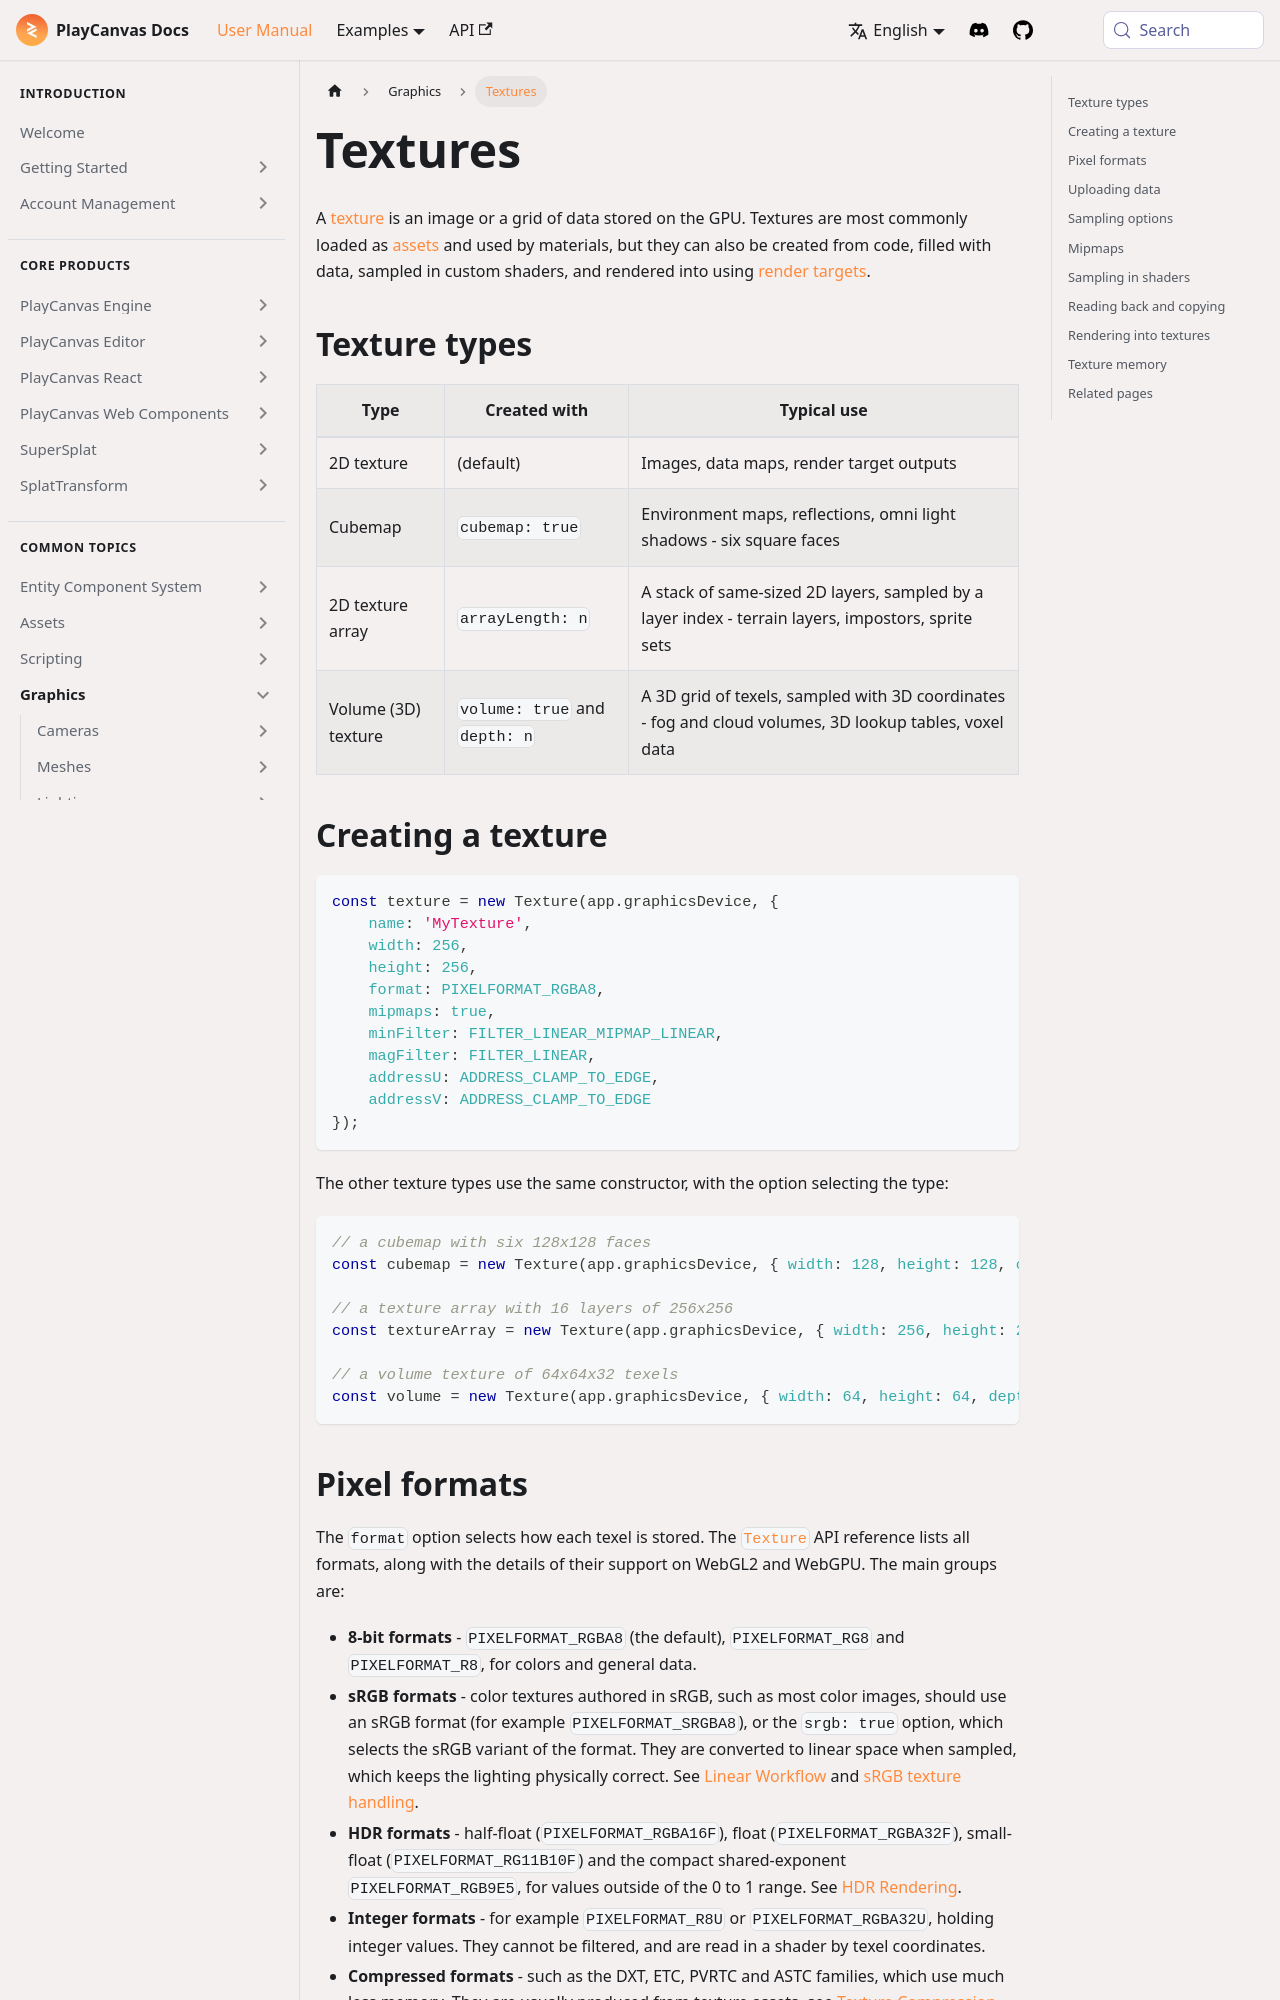

repository: playcanvas/developer-site · page: user-manual/graphics/textures/index.html · generator: docusaurus

---
title: Textures
description: Create and use textures from code - 2D textures, cubemaps, texture arrays and volume textures, pixel formats, uploading data, sampling, mipmaps, shaders, and reading back and copying texture data.
---

import Tabs from '@theme/Tabs';
import TabItem from '@theme/TabItem';

A [texture](https://api.playcanvas.com/engine/classes/Texture.html) is an image or a grid of data stored on the GPU. Textures are most commonly loaded as [assets](../assets/index.md) and used by materials, but they can also be created from code, filled with data, sampled in custom shaders, and rendered into using [render targets](./advanced-rendering/render-targets.md).

## Texture types

| Type | Created with | Typical use |
| --- | --- | --- |
| 2D texture | (default) | Images, data maps, render target outputs |
| Cubemap | `cubemap: true` | Environment maps, reflections, omni light shadows - six square faces |
| 2D texture array | `arrayLength: n` | A stack of same-sized 2D layers, sampled by a layer index - terrain layers, impostors, sprite sets |
| Volume (3D) texture | `volume: true` and `depth: n` | A 3D grid of texels, sampled with 3D coordinates - fog and cloud volumes, 3D lookup tables, voxel data |

## Creating a texture

```javascript
const texture = new Texture(app.graphicsDevice, {
    name: 'MyTexture',
    width: 256,
    height: 256,
    format: PIXELFORMAT_RGBA8,
    mipmaps: true,
    minFilter: FILTER_LINEAR_MIPMAP_LINEAR,
    magFilter: FILTER_LINEAR,
    addressU: ADDRESS_CLAMP_TO_EDGE,
    addressV: ADDRESS_CLAMP_TO_EDGE
});
```

The other texture types use the same constructor, with the option selecting the type:

```javascript
// a cubemap with six 128x128 faces
const cubemap = new Texture(app.graphicsDevice, { width: 128, height: 128, cubemap: true });

// a texture array with 16 layers of 256x256
const textureArray = new Texture(app.graphicsDevice, { width: 256, height: 256, arrayLength: 16 });

// a volume texture of 64x64x32 texels
const volume = new Texture(app.graphicsDevice, { width: 64, height: 64, depth: 32, volume: true });
```
